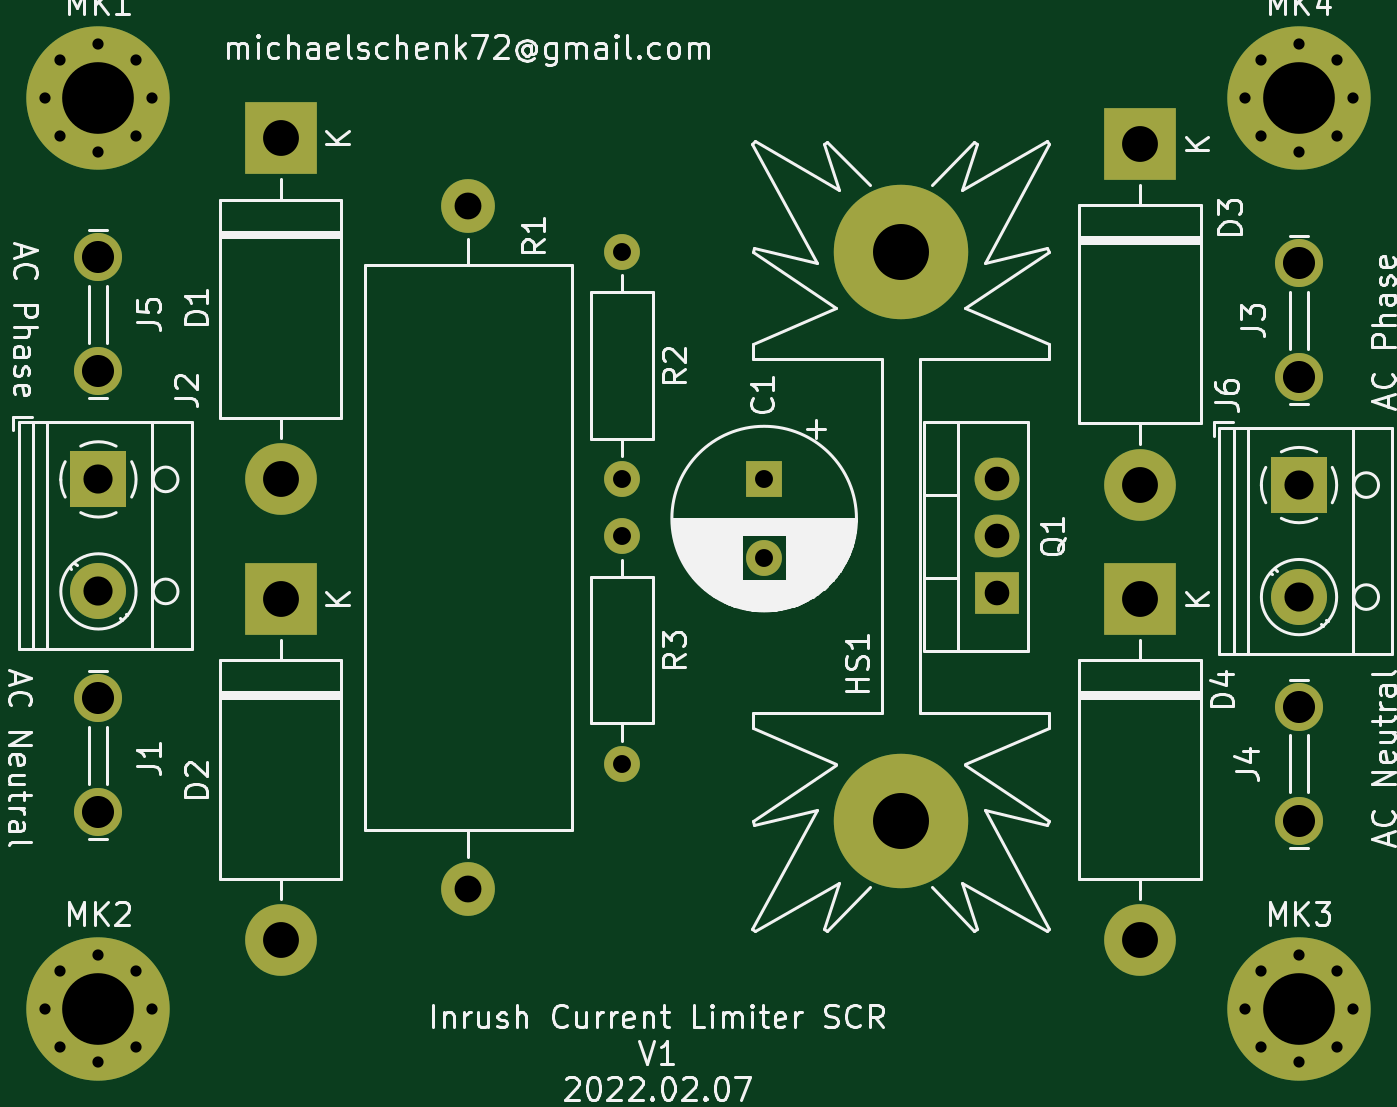
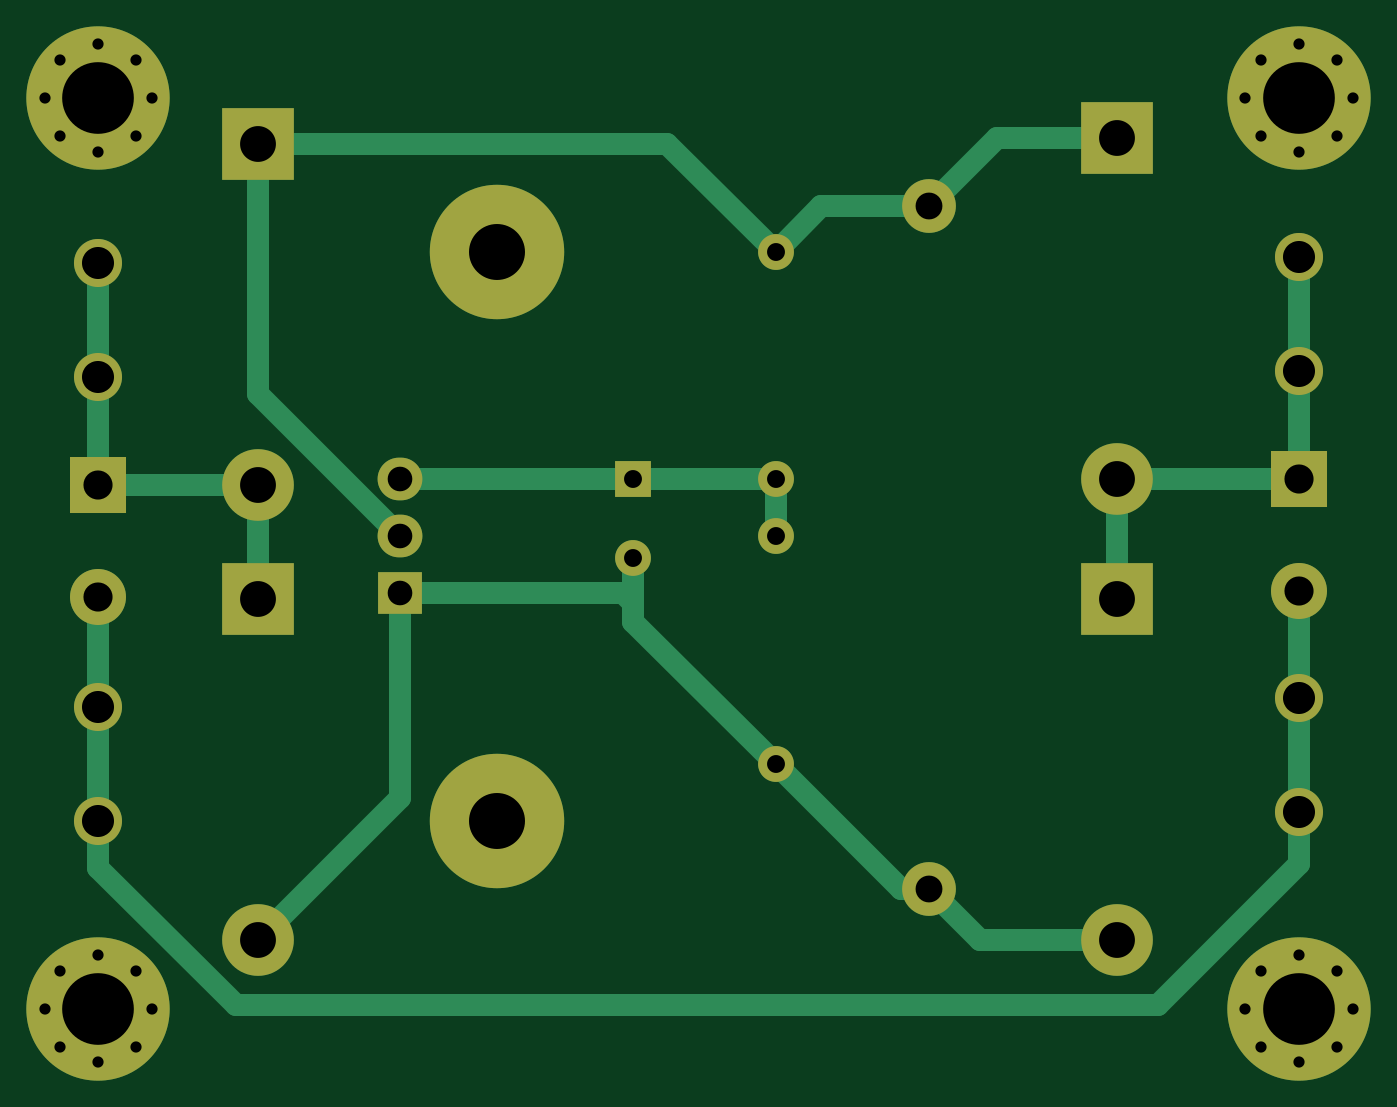
Circuit board: 8 layer files. Board 58.4 x 45.4 mm.
- bottom_copper: inrush-current-limiter-scr-B_Cu.gbr (5510 bytes)
- bottom_mask: inrush-current-limiter-scr-B_Mask.gbr (2759 bytes)
- bottom_silk: inrush-current-limiter-scr-B_Silkscreen.gbr (514 bytes)
- top_copper: inrush-current-limiter-scr-F_Cu.gbr (3508 bytes)
- top_mask: inrush-current-limiter-scr-F_Mask.gbr (2759 bytes)
- top_silk: inrush-current-limiter-scr-F_Silkscreen.gbr (53951 bytes)
- drill: inrush-current-limiter-scr-NPTH.drl (286 bytes)
- drill: inrush-current-limiter-scr-PTH.drl (1751 bytes)

=== bottom_copper: inrush-current-limiter-scr-B_Cu.gbr (5510 bytes, source omitted) ===
=== bottom_mask: inrush-current-limiter-scr-B_Mask.gbr ===
G04 #@! TF.GenerationSoftware,KiCad,Pcbnew,(6.0.1-0)*
G04 #@! TF.CreationDate,2022-02-08T18:00:11+01:00*
G04 #@! TF.ProjectId,inrush-current-limiter-scr,696e7275-7368-42d6-9375-7272656e742d,rev?*
G04 #@! TF.SameCoordinates,Original*
G04 #@! TF.FileFunction,Soldermask,Bot*
G04 #@! TF.FilePolarity,Negative*
%FSLAX46Y46*%
G04 Gerber Fmt 4.6, Leading zero omitted, Abs format (unit mm)*
G04 Created by KiCad (PCBNEW (6.0.1-0)) date 2022-02-08 18:00:11*
%MOMM*%
%LPD*%
G01*
G04 APERTURE LIST*
%ADD10R,3.200000X3.200000*%
%ADD11O,3.200000X3.200000*%
%ADD12C,1.600000*%
%ADD13O,1.600000X1.600000*%
%ADD14R,2.500000X2.500000*%
%ADD15C,2.500000*%
%ADD16C,2.145000*%
%ADD17C,0.800000*%
%ADD18C,6.400000*%
%ADD19R,2.000000X1.905000*%
%ADD20O,2.000000X1.905000*%
%ADD21R,1.600000X1.600000*%
%ADD22C,6.000000*%
%ADD23C,2.400000*%
%ADD24O,2.400000X2.400000*%
G04 APERTURE END LIST*
D10*
X131826000Y-83312000D03*
D11*
X131826000Y-98552000D03*
D12*
X108712000Y-67818000D03*
D13*
X108712000Y-77978000D03*
D14*
X85344000Y-77978000D03*
D15*
X85344000Y-82978000D03*
D16*
X138938000Y-93218000D03*
X138938000Y-88138000D03*
X85344000Y-87757000D03*
X85344000Y-92837000D03*
X138938000Y-68326000D03*
X138938000Y-73406000D03*
D17*
X85344000Y-63360000D03*
X82944000Y-60960000D03*
D18*
X85344000Y-60960000D03*
D17*
X83646944Y-62657056D03*
X85344000Y-58560000D03*
X87041056Y-62657056D03*
X87041056Y-59262944D03*
X83646944Y-59262944D03*
X87744000Y-60960000D03*
D19*
X125476000Y-83058000D03*
D20*
X125476000Y-80518000D03*
X125476000Y-77978000D03*
D14*
X138938000Y-78232000D03*
D15*
X138938000Y-83232000D03*
D17*
X137240944Y-59262944D03*
X138938000Y-63360000D03*
X141338000Y-60960000D03*
X136538000Y-60960000D03*
X137240944Y-62657056D03*
X140635056Y-62657056D03*
X138938000Y-58560000D03*
D18*
X138938000Y-60960000D03*
D17*
X140635056Y-59262944D03*
D10*
X93472000Y-62738000D03*
D11*
X93472000Y-77978000D03*
D21*
X115062000Y-77978000D03*
D12*
X115062000Y-81478000D03*
X108712000Y-80518000D03*
D13*
X108712000Y-90678000D03*
D10*
X131826000Y-62992000D03*
D11*
X131826000Y-78232000D03*
D16*
X85344000Y-73152000D03*
X85344000Y-68072000D03*
D22*
X121158000Y-67818000D03*
X121158000Y-93218000D03*
D23*
X101854000Y-65786000D03*
D24*
X101854000Y-96266000D03*
D17*
X141338000Y-101600000D03*
X136538000Y-101600000D03*
X137240944Y-99902944D03*
X137240944Y-103297056D03*
X140635056Y-99902944D03*
D18*
X138938000Y-101600000D03*
D17*
X140635056Y-103297056D03*
X138938000Y-99200000D03*
X138938000Y-104000000D03*
X83646944Y-103297056D03*
X87041056Y-103297056D03*
X87041056Y-99902944D03*
X85344000Y-99200000D03*
D18*
X85344000Y-101600000D03*
D17*
X85344000Y-104000000D03*
X87744000Y-101600000D03*
X82944000Y-101600000D03*
X83646944Y-99902944D03*
D10*
X93472000Y-83312000D03*
D11*
X93472000Y-98552000D03*
M02*

=== bottom_silk: inrush-current-limiter-scr-B_Silkscreen.gbr ===
G04 #@! TF.GenerationSoftware,KiCad,Pcbnew,(6.0.1-0)*
G04 #@! TF.CreationDate,2022-02-08T18:00:10+01:00*
G04 #@! TF.ProjectId,inrush-current-limiter-scr,696e7275-7368-42d6-9375-7272656e742d,rev?*
G04 #@! TF.SameCoordinates,Original*
G04 #@! TF.FileFunction,Legend,Bot*
G04 #@! TF.FilePolarity,Positive*
%FSLAX46Y46*%
G04 Gerber Fmt 4.6, Leading zero omitted, Abs format (unit mm)*
G04 Created by KiCad (PCBNEW (6.0.1-0)) date 2022-02-08 18:00:10*
%MOMM*%
%LPD*%
G01*
G04 APERTURE LIST*
G04 APERTURE END LIST*
M02*

=== top_copper: inrush-current-limiter-scr-F_Cu.gbr ===
G04 #@! TF.GenerationSoftware,KiCad,Pcbnew,(6.0.1-0)*
G04 #@! TF.CreationDate,2022-02-08T18:00:10+01:00*
G04 #@! TF.ProjectId,inrush-current-limiter-scr,696e7275-7368-42d6-9375-7272656e742d,rev?*
G04 #@! TF.SameCoordinates,Original*
G04 #@! TF.FileFunction,Copper,L1,Top*
G04 #@! TF.FilePolarity,Positive*
%FSLAX46Y46*%
G04 Gerber Fmt 4.6, Leading zero omitted, Abs format (unit mm)*
G04 Created by KiCad (PCBNEW (6.0.1-0)) date 2022-02-08 18:00:10*
%MOMM*%
%LPD*%
G01*
G04 APERTURE LIST*
G04 #@! TA.AperFunction,ComponentPad*
%ADD10R,3.200000X3.200000*%
G04 #@! TD*
G04 #@! TA.AperFunction,ComponentPad*
%ADD11O,3.200000X3.200000*%
G04 #@! TD*
G04 #@! TA.AperFunction,ComponentPad*
%ADD12C,1.600000*%
G04 #@! TD*
G04 #@! TA.AperFunction,ComponentPad*
%ADD13O,1.600000X1.600000*%
G04 #@! TD*
G04 #@! TA.AperFunction,ComponentPad*
%ADD14R,2.500000X2.500000*%
G04 #@! TD*
G04 #@! TA.AperFunction,ComponentPad*
%ADD15C,2.500000*%
G04 #@! TD*
G04 #@! TA.AperFunction,ComponentPad*
%ADD16C,2.145000*%
G04 #@! TD*
G04 #@! TA.AperFunction,ComponentPad*
%ADD17C,0.800000*%
G04 #@! TD*
G04 #@! TA.AperFunction,ComponentPad*
%ADD18C,6.400000*%
G04 #@! TD*
G04 #@! TA.AperFunction,ComponentPad*
%ADD19R,2.000000X1.905000*%
G04 #@! TD*
G04 #@! TA.AperFunction,ComponentPad*
%ADD20O,2.000000X1.905000*%
G04 #@! TD*
G04 #@! TA.AperFunction,ComponentPad*
%ADD21R,1.600000X1.600000*%
G04 #@! TD*
G04 #@! TA.AperFunction,ComponentPad*
%ADD22C,6.000000*%
G04 #@! TD*
G04 #@! TA.AperFunction,ComponentPad*
%ADD23C,2.400000*%
G04 #@! TD*
G04 #@! TA.AperFunction,ComponentPad*
%ADD24O,2.400000X2.400000*%
G04 #@! TD*
G04 APERTURE END LIST*
D10*
X131826000Y-83312000D03*
D11*
X131826000Y-98552000D03*
D12*
X108712000Y-67818000D03*
D13*
X108712000Y-77978000D03*
D14*
X85344000Y-77978000D03*
D15*
X85344000Y-82978000D03*
D16*
X138938000Y-93218000D03*
X138938000Y-88138000D03*
X85344000Y-87757000D03*
X85344000Y-92837000D03*
X138938000Y-68326000D03*
X138938000Y-73406000D03*
D17*
X85344000Y-63360000D03*
X82944000Y-60960000D03*
D18*
X85344000Y-60960000D03*
D17*
X83646944Y-62657056D03*
X85344000Y-58560000D03*
X87041056Y-62657056D03*
X87041056Y-59262944D03*
X83646944Y-59262944D03*
X87744000Y-60960000D03*
D19*
X125476000Y-83058000D03*
D20*
X125476000Y-80518000D03*
X125476000Y-77978000D03*
D14*
X138938000Y-78232000D03*
D15*
X138938000Y-83232000D03*
D17*
X137240944Y-59262944D03*
X138938000Y-63360000D03*
X141338000Y-60960000D03*
X136538000Y-60960000D03*
X137240944Y-62657056D03*
X140635056Y-62657056D03*
X138938000Y-58560000D03*
D18*
X138938000Y-60960000D03*
D17*
X140635056Y-59262944D03*
D10*
X93472000Y-62738000D03*
D11*
X93472000Y-77978000D03*
D21*
X115062000Y-77978000D03*
D12*
X115062000Y-81478000D03*
X108712000Y-80518000D03*
D13*
X108712000Y-90678000D03*
D10*
X131826000Y-62992000D03*
D11*
X131826000Y-78232000D03*
D16*
X85344000Y-73152000D03*
X85344000Y-68072000D03*
D22*
X121158000Y-67818000D03*
X121158000Y-93218000D03*
D23*
X101854000Y-65786000D03*
D24*
X101854000Y-96266000D03*
D17*
X141338000Y-101600000D03*
X136538000Y-101600000D03*
X137240944Y-99902944D03*
X137240944Y-103297056D03*
X140635056Y-99902944D03*
D18*
X138938000Y-101600000D03*
D17*
X140635056Y-103297056D03*
X138938000Y-99200000D03*
X138938000Y-104000000D03*
X83646944Y-103297056D03*
X87041056Y-103297056D03*
X87041056Y-99902944D03*
X85344000Y-99200000D03*
D18*
X85344000Y-101600000D03*
D17*
X85344000Y-104000000D03*
X87744000Y-101600000D03*
X82944000Y-101600000D03*
X83646944Y-99902944D03*
D10*
X93472000Y-83312000D03*
D11*
X93472000Y-98552000D03*
M02*

=== top_mask: inrush-current-limiter-scr-F_Mask.gbr ===
G04 #@! TF.GenerationSoftware,KiCad,Pcbnew,(6.0.1-0)*
G04 #@! TF.CreationDate,2022-02-08T18:00:11+01:00*
G04 #@! TF.ProjectId,inrush-current-limiter-scr,696e7275-7368-42d6-9375-7272656e742d,rev?*
G04 #@! TF.SameCoordinates,Original*
G04 #@! TF.FileFunction,Soldermask,Top*
G04 #@! TF.FilePolarity,Negative*
%FSLAX46Y46*%
G04 Gerber Fmt 4.6, Leading zero omitted, Abs format (unit mm)*
G04 Created by KiCad (PCBNEW (6.0.1-0)) date 2022-02-08 18:00:11*
%MOMM*%
%LPD*%
G01*
G04 APERTURE LIST*
%ADD10R,3.200000X3.200000*%
%ADD11O,3.200000X3.200000*%
%ADD12C,1.600000*%
%ADD13O,1.600000X1.600000*%
%ADD14R,2.500000X2.500000*%
%ADD15C,2.500000*%
%ADD16C,2.145000*%
%ADD17C,0.800000*%
%ADD18C,6.400000*%
%ADD19R,2.000000X1.905000*%
%ADD20O,2.000000X1.905000*%
%ADD21R,1.600000X1.600000*%
%ADD22C,6.000000*%
%ADD23C,2.400000*%
%ADD24O,2.400000X2.400000*%
G04 APERTURE END LIST*
D10*
X131826000Y-83312000D03*
D11*
X131826000Y-98552000D03*
D12*
X108712000Y-67818000D03*
D13*
X108712000Y-77978000D03*
D14*
X85344000Y-77978000D03*
D15*
X85344000Y-82978000D03*
D16*
X138938000Y-93218000D03*
X138938000Y-88138000D03*
X85344000Y-87757000D03*
X85344000Y-92837000D03*
X138938000Y-68326000D03*
X138938000Y-73406000D03*
D17*
X85344000Y-63360000D03*
X82944000Y-60960000D03*
D18*
X85344000Y-60960000D03*
D17*
X83646944Y-62657056D03*
X85344000Y-58560000D03*
X87041056Y-62657056D03*
X87041056Y-59262944D03*
X83646944Y-59262944D03*
X87744000Y-60960000D03*
D19*
X125476000Y-83058000D03*
D20*
X125476000Y-80518000D03*
X125476000Y-77978000D03*
D14*
X138938000Y-78232000D03*
D15*
X138938000Y-83232000D03*
D17*
X137240944Y-59262944D03*
X138938000Y-63360000D03*
X141338000Y-60960000D03*
X136538000Y-60960000D03*
X137240944Y-62657056D03*
X140635056Y-62657056D03*
X138938000Y-58560000D03*
D18*
X138938000Y-60960000D03*
D17*
X140635056Y-59262944D03*
D10*
X93472000Y-62738000D03*
D11*
X93472000Y-77978000D03*
D21*
X115062000Y-77978000D03*
D12*
X115062000Y-81478000D03*
X108712000Y-80518000D03*
D13*
X108712000Y-90678000D03*
D10*
X131826000Y-62992000D03*
D11*
X131826000Y-78232000D03*
D16*
X85344000Y-73152000D03*
X85344000Y-68072000D03*
D22*
X121158000Y-67818000D03*
X121158000Y-93218000D03*
D23*
X101854000Y-65786000D03*
D24*
X101854000Y-96266000D03*
D17*
X141338000Y-101600000D03*
X136538000Y-101600000D03*
X137240944Y-99902944D03*
X137240944Y-103297056D03*
X140635056Y-99902944D03*
D18*
X138938000Y-101600000D03*
D17*
X140635056Y-103297056D03*
X138938000Y-99200000D03*
X138938000Y-104000000D03*
X83646944Y-103297056D03*
X87041056Y-103297056D03*
X87041056Y-99902944D03*
X85344000Y-99200000D03*
D18*
X85344000Y-101600000D03*
D17*
X85344000Y-104000000D03*
X87744000Y-101600000D03*
X82944000Y-101600000D03*
X83646944Y-99902944D03*
D10*
X93472000Y-83312000D03*
D11*
X93472000Y-98552000D03*
M02*

=== top_silk: inrush-current-limiter-scr-F_Silkscreen.gbr (53951 bytes, source omitted) ===
=== drill: inrush-current-limiter-scr-NPTH.drl ===
M48
; DRILL file {KiCad (6.0.1-0)} date 2022 February 08, Tuesday 18:00:14
; FORMAT={-:-/ absolute / inch / decimal}
; #@! TF.CreationDate,2022-02-08T18:00:14+01:00
; #@! TF.GenerationSoftware,Kicad,Pcbnew,(6.0.1-0)
; #@! TF.FileFunction,NonPlated,1,2,NPTH
FMAT,2
INCH
%
G90
G05
T0
M30

=== drill: inrush-current-limiter-scr-PTH.drl ===
M48
; DRILL file {KiCad (6.0.1-0)} date 2022 February 08, Tuesday 18:00:14
; FORMAT={-:-/ absolute / inch / decimal}
; #@! TF.CreationDate,2022-02-08T18:00:14+01:00
; #@! TF.GenerationSoftware,Kicad,Pcbnew,(6.0.1-0)
; #@! TF.FileFunction,Plated,1,2,PTH
FMAT,2
INCH
; #@! TA.AperFunction,Plated,PTH,ComponentDrill
T1C0.0197
; #@! TA.AperFunction,Plated,PTH,ComponentDrill
T2C0.0315
; #@! TA.AperFunction,Plated,PTH,ComponentDrill
T3C0.0433
; #@! TA.AperFunction,Plated,PTH,ComponentDrill
T4C0.0472
; #@! TA.AperFunction,Plated,PTH,ComponentDrill
T5C0.0512
; #@! TA.AperFunction,Plated,PTH,ComponentDrill
T6C0.0563
; #@! TA.AperFunction,Plated,PTH,ComponentDrill
T7C0.0630
; #@! TA.AperFunction,Plated,PTH,ComponentDrill
T8C0.0984
; #@! TA.AperFunction,Plated,PTH,ComponentDrill
T9C0.1260
%
G90
G05
T1
X3.2655Y-2.4
X3.2655Y-4.0
X3.2932Y-2.3332
X3.2932Y-2.4668
X3.2932Y-3.9332
X3.2932Y-4.0668
X3.36Y-2.3055
X3.36Y-2.4945
X3.36Y-3.9055
X3.36Y-4.0945
X3.4268Y-2.3332
X3.4268Y-2.4668
X3.4268Y-3.9332
X3.4268Y-4.0668
X3.4545Y-2.4
X3.4545Y-4.0
X5.3755Y-2.4
X5.3755Y-4.0
X5.4032Y-2.3332
X5.4032Y-2.4668
X5.4032Y-3.9332
X5.4032Y-4.0668
X5.47Y-2.3055
X5.47Y-2.4945
X5.47Y-3.9055
X5.47Y-4.0945
X5.5368Y-2.3332
X5.5368Y-2.4668
X5.5368Y-3.9332
X5.5368Y-4.0668
X5.5645Y-2.4
X5.5645Y-4.0
T2
X4.28Y-2.67
X4.28Y-3.07
X4.28Y-3.17
X4.28Y-3.57
X4.53Y-3.07
X4.53Y-3.2078
T3
X4.94Y-3.07
X4.94Y-3.17
X4.94Y-3.27
T4
X4.01Y-2.59
X4.01Y-3.79
T5
X3.36Y-3.07
X3.36Y-3.2669
X5.47Y-3.08
X5.47Y-3.2769
T6
X3.36Y-2.68
X3.36Y-2.88
X3.36Y-3.455
X3.36Y-3.655
X5.47Y-2.69
X5.47Y-2.89
X5.47Y-3.47
X5.47Y-3.67
T7
X3.68Y-2.47
X3.68Y-3.07
X3.68Y-3.28
X3.68Y-3.88
X5.19Y-2.48
X5.19Y-3.08
X5.19Y-3.28
X5.19Y-3.88
T8
X4.77Y-2.67
X4.77Y-3.67
T9
X3.36Y-2.4
X3.36Y-4.0
X5.47Y-2.4
X5.47Y-4.0
T0
M30
